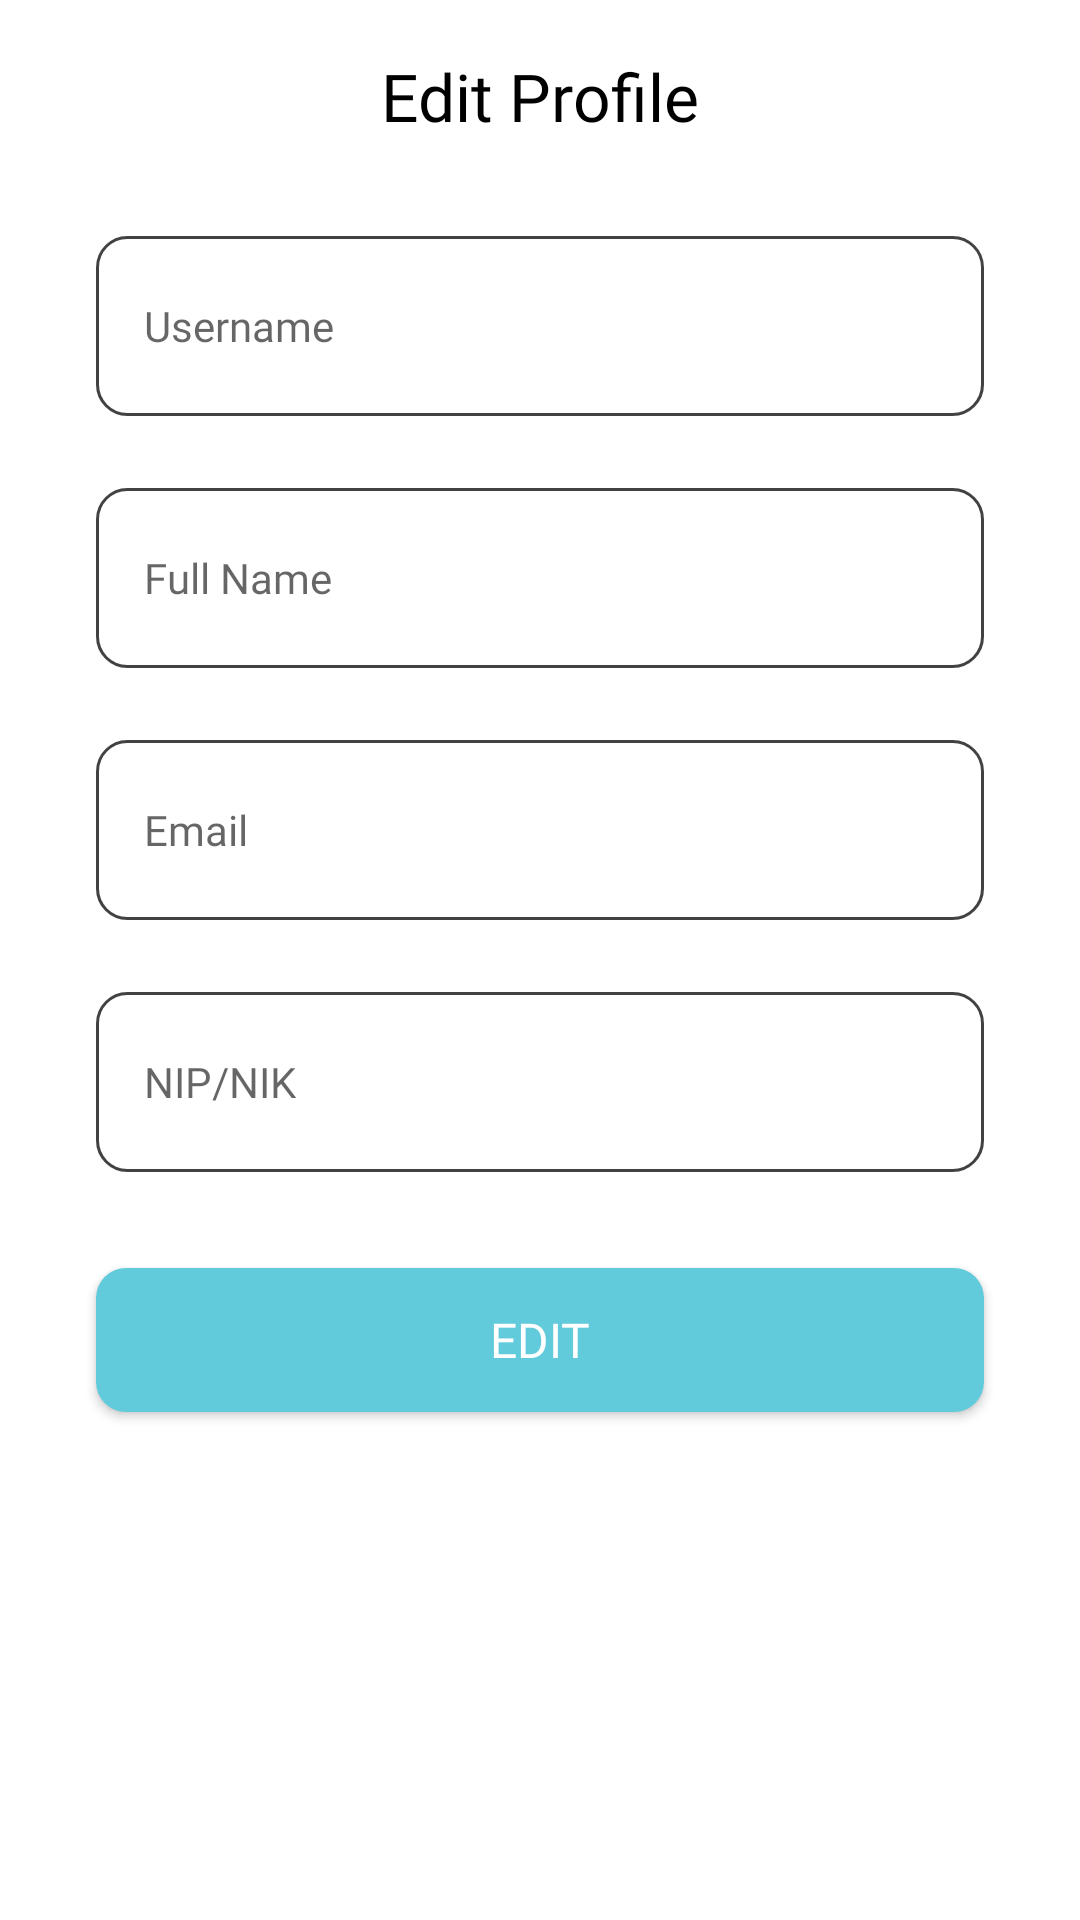

Android layout source for this screen:
<!-- AndroidManifest.xml: application theme Theme.DripControl -->
<!-- res/layout/activity_edit_profile.xml -->
<?xml version="1.0" encoding="utf-8"?>
<androidx.constraintlayout.widget.ConstraintLayout xmlns:android="http://schemas.android.com/apk/res/android"
    xmlns:app="http://schemas.android.com/apk/res-auto"
    xmlns:tools="http://schemas.android.com/tools"
    android:layout_width="match_parent"
    android:layout_height="match_parent"
    tools:context=".presentation.editprofile.EditProfileActivity">

    <ImageView
        android:id="@+id/btn_back"
        android:layout_width="wrap_content"
        android:layout_height="wrap_content"
        android:layout_marginStart="32dp"
        android:layout_marginTop="32dp"
        android:src="@drawable/baseline_arrow_back_24"
        app:layout_constraintStart_toStartOf="parent"
        app:layout_constraintTop_toTopOf="parent" />

    <TextView
        android:id="@+id/textView7"
        android:layout_width="wrap_content"
        android:layout_height="wrap_content"
        android:fontFamily="@font/poppins_semibold"
        android:text="Edit Profile"
        android:textColor="@color/black"
        android:textSize="22sp"
        app:layout_constraintBottom_toBottomOf="@+id/btn_back"
        app:layout_constraintEnd_toEndOf="parent"
        app:layout_constraintStart_toStartOf="parent"
        app:layout_constraintTop_toTopOf="@+id/btn_back" />

    <com.google.android.material.textfield.TextInputEditText
        android:id="@+id/edt_username"
        android:layout_width="match_parent"
        android:layout_height="60dp"
        android:layout_marginStart="32dp"
        android:layout_marginTop="32dp"
        android:layout_marginEnd="32dp"
        android:background="@drawable/custom_input"
        android:fontFamily="@font/robot_regular"
        android:hint="Username"
        android:paddingStart="16dp"
        android:paddingEnd="16dp"
        android:textSize="14sp"
        app:layout_constraintEnd_toEndOf="parent"
        app:layout_constraintHorizontal_bias="0.0"
        app:layout_constraintStart_toStartOf="parent"
        app:layout_constraintTop_toBottomOf="@+id/textView7" />


    <com.google.android.material.textfield.TextInputEditText
        android:id="@+id/edt_fullname"
        android:layout_width="match_parent"
        android:layout_height="60dp"
        android:layout_marginStart="32dp"
        android:layout_marginTop="24dp"
        android:layout_marginEnd="32dp"
        android:background="@drawable/custom_input"
        android:hint="Full Name"
        android:fontFamily="@font/robot_regular"
        android:textSize="14sp"
        android:paddingStart="16dp"
        android:paddingEnd="16dp"
        app:layout_constraintEnd_toEndOf="parent"
        app:layout_constraintHorizontal_bias="0.0"
        app:layout_constraintStart_toStartOf="parent"
        app:layout_constraintTop_toBottomOf="@+id/edt_username" />


    <com.google.android.material.textfield.TextInputEditText
        android:id="@+id/edt_email"
        android:layout_width="match_parent"
        android:layout_height="60dp"
        android:layout_marginStart="32dp"
        android:layout_marginTop="24dp"
        android:layout_marginEnd="32dp"
        android:background="@drawable/custom_input"
        android:hint="Email"
        android:fontFamily="@font/robot_regular"
        android:textSize="14sp"
        android:paddingStart="16dp"
        android:paddingEnd="16dp"
        app:layout_constraintEnd_toEndOf="parent"
        app:layout_constraintHorizontal_bias="1.0"
        app:layout_constraintStart_toStartOf="parent"
        app:layout_constraintTop_toBottomOf="@+id/edt_fullname" />

    <com.google.android.material.textfield.TextInputEditText
        android:id="@+id/edt_nipnik"
        android:layout_width="match_parent"
        android:layout_height="60dp"
        android:layout_marginStart="32dp"
        android:layout_marginTop="24dp"
        android:layout_marginEnd="32dp"
        android:background="@drawable/custom_input"
        android:hint="NIP/NIK"
        android:fontFamily="@font/robot_regular"
        android:textSize="14sp"
        android:paddingStart="16dp"
        android:paddingEnd="16dp"
        app:layout_constraintEnd_toEndOf="parent"
        app:layout_constraintHorizontal_bias="0.0"
        app:layout_constraintStart_toStartOf="parent"
        app:layout_constraintTop_toBottomOf="@+id/edt_email" />

    <androidx.appcompat.widget.AppCompatButton
        android:id="@+id/btn_edit"
        android:layout_width="match_parent"
        android:layout_height="wrap_content"
        android:layout_marginStart="32dp"
        android:layout_marginTop="32dp"
        android:layout_marginEnd="32dp"
        android:background="@drawable/custom_button"
        android:fontFamily="@font/robot_medium"
        android:text="EDIT"
        android:textColor="@color/white"
        android:textSize="16sp"
        app:layout_constraintEnd_toEndOf="parent"
        app:layout_constraintStart_toStartOf="parent"
        app:layout_constraintTop_toBottomOf="@+id/edt_nipnik" />


</androidx.constraintlayout.widget.ConstraintLayout>
<!-- resources referenced by this layout -->
<resources>
  <color name="black">#FF000000</color>
  <color name="white">#FFFFFFFF</color>
  <!-- drawable custom_button (drawable) -->
  <?xml version="1.0" encoding="utf-8"?>
  <shape xmlns:android="http://schemas.android.com/apk/res/android">
  
      <solid
          android:color="#61CADB"/>
      <corners
          android:radius="10dp"/>
  
  </shape>
  <!-- drawable custom_input (drawable) -->
  <?xml version="1.0" encoding="utf-8"?>
  <selector xmlns:android="http://schemas.android.com/apk/res/android">
  
      <item android:state_enabled="false" android:state_focused="true">
          <shape android:shape="rectangle">
              <solid android:color="@color/white"/>
              <corners android:radius="10dp"/>
              <stroke android:color="@color/design_default_color_on_primary" android:width="1dp"/>
          </shape>
      </item>
  
      <item android:state_enabled="false" >
          <shape android:shape="rectangle">
              <solid android:color="@color/white" />
              <corners android:radius="10dp" />
              <stroke android:width="1dp" android:color="@color/cardview_dark_background" />
          </shape>
      </item>
  
  </selector>
  <style name="Theme.DripControl" parent="Theme.MaterialComponents.DayNight.DarkActionBar">
          
          <item name="colorPrimary">@color/purple_500</item>
          <item name="colorPrimaryVariant">@color/purple_700</item>
          <item name="colorOnPrimary">@color/white</item>
          
          <item name="colorSecondary">@color/teal_200</item>
          <item name="colorSecondaryVariant">@color/teal_700</item>
          <item name="colorOnSecondary">@color/black</item>
          
          <item name="android:statusBarColor">?attr/colorPrimaryVariant</item>
          
      </style>
  <color name="purple_500">#FF6200EE</color>
  <color name="purple_700">#FF3700B3</color>
  <color name="teal_200">#FF03DAC5</color>
  <color name="teal_700">#FF018786</color>
</resources>
